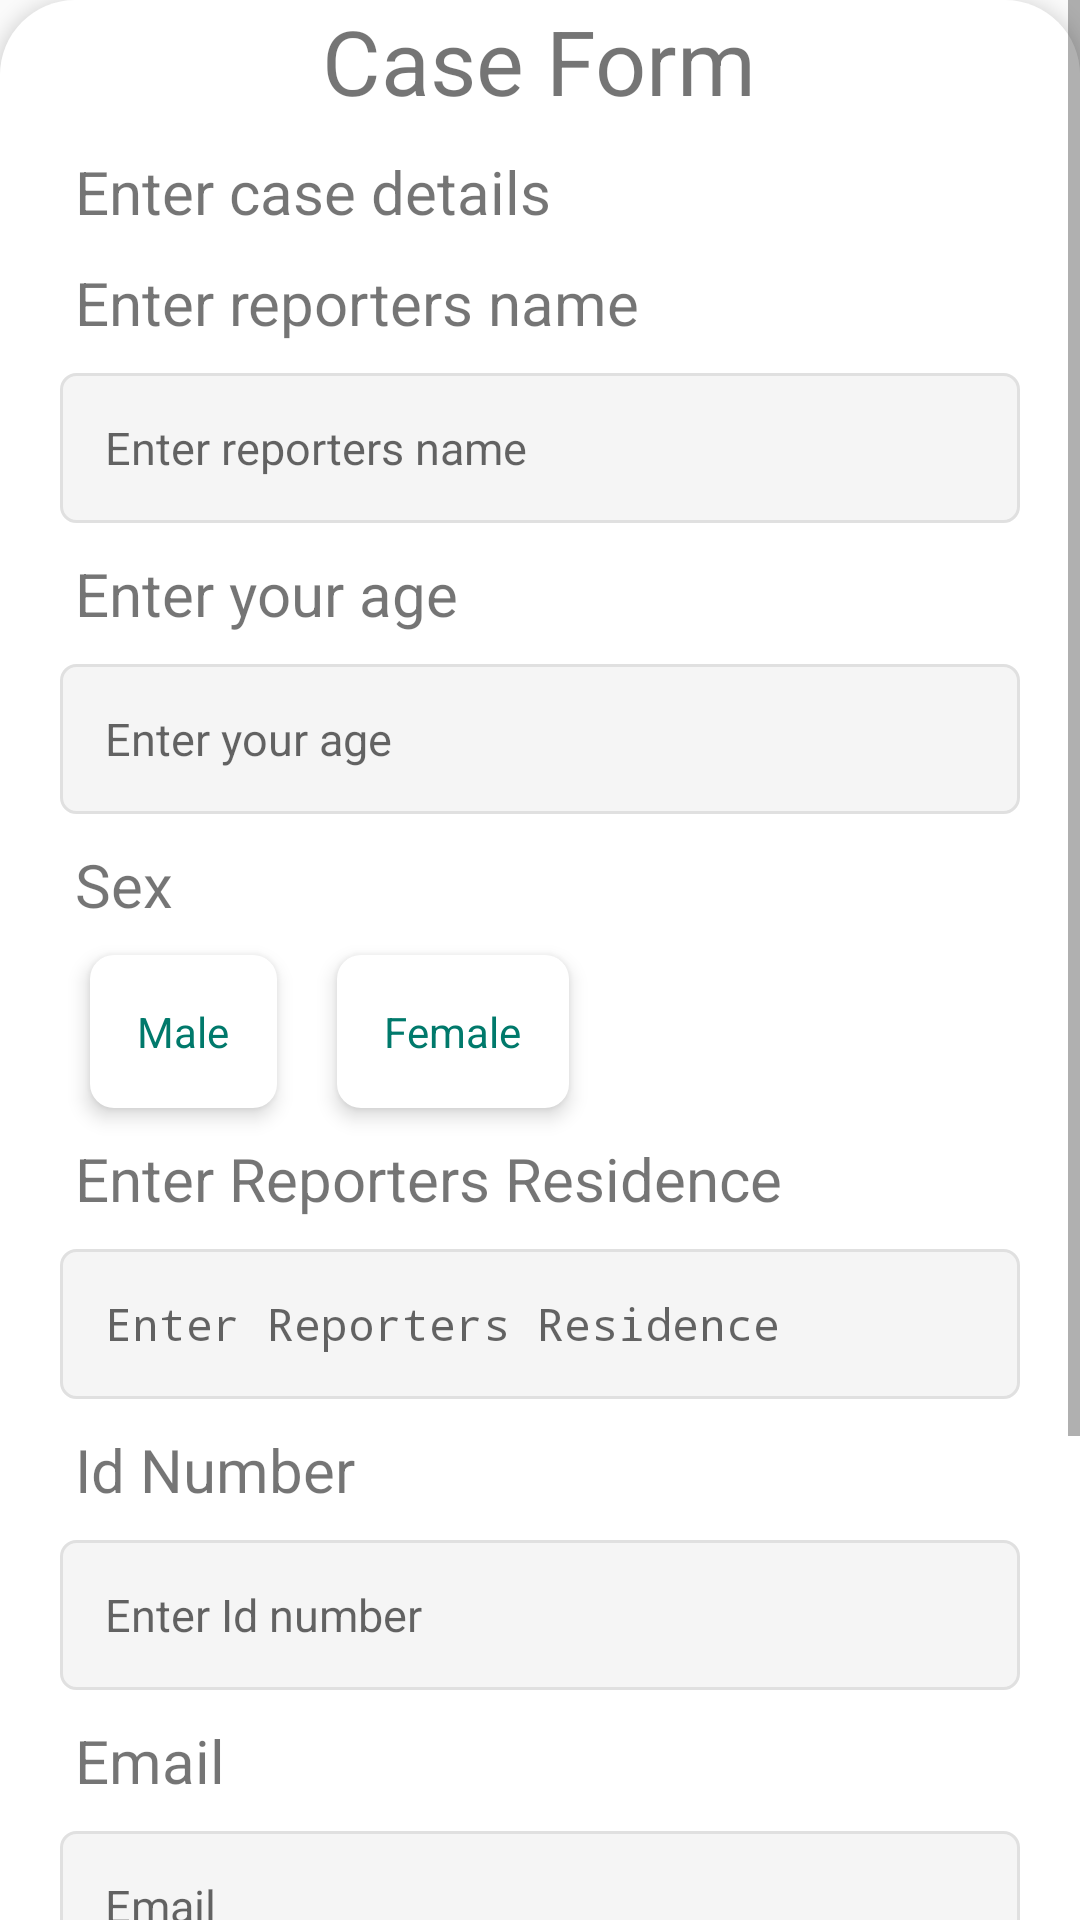

Write the Android layout XML for this screen, with the resource values it uses.
<!-- AndroidManifest.xml: application theme AppTheme -->
<!-- res/layout/fragment_repoter.xml -->
<?xml version="1.0" encoding="utf-8"?>
<FrameLayout xmlns:android="http://schemas.android.com/apk/res/android"
    xmlns:tools="http://schemas.android.com/tools"
    android:layout_width="match_parent"
    android:layout_height="match_parent"
    tools:context=".repoter">

    <LinearLayout xmlns:android="http://schemas.android.com/apk/res/android"
        android:layout_width="match_parent"
        android:layout_gravity="center"
        android:layout_height="match_parent"
        xmlns:tools="http://schemas.android.com/tools"
        android:orientation="vertical">
        <ScrollView
            android:layout_width="match_parent"
            android:orientation="vertical"
            android:layout_height="match_parent">
            <LinearLayout
                android:layout_width="match_parent"
                android:elevation="4dp"
                android:background="@drawable/formcolor"
                android:layout_height="match_parent"
                android:orientation="vertical">
                <TextView
                    android:layout_width="wrap_content"
                    android:layout_height="wrap_content"
                    android:textAlignment="center"
                    android:layout_gravity="center"
                    android:layout_marginBottom="10dp"
                    android:text="@string/caseform"
                    android:textSize="30sp" />

                <TextView
                    android:layout_width="match_parent"
                    android:layout_height="match_parent"
                    android:layout_marginStart="25dp"
                    android:layout_marginBottom="10dp"
                    android:text="@string/casedetails"
                    android:textSize="20sp" />

                <TextView

                    android:layout_width="wrap_content"
                    android:layout_height="wrap_content"
                    android:layout_marginStart="25dp"
                    android:text="@string/clientname"
                    android:layout_marginBottom="10dp"
                    android:textSize="20sp">

                </TextView>

                <EditText
                    android:id="@+id/ppnamee"
                    android:layout_width="match_parent"
                    android:layout_height="50dp"
                    android:layout_marginLeft="20dp"
                    android:layout_marginRight="20dp"
                    android:background="@drawable/et_custom"
                    android:hint="@string/clientname"
                    android:inputType="textEmailAddress"
                    android:padding="15dp"
                    android:layout_marginBottom="10dp"
                    android:textSize="15sp" />

                <TextView

                    android:layout_width="wrap_content"
                    android:layout_height="wrap_content"
                    android:layout_marginStart="25dp"
                    android:text="@string/age"
                    android:textSize="20sp">

                </TextView>


                <EditText
                    android:id="@+id/ppagee"
                    android:layout_width="match_parent"
                    android:layout_height="50dp"
                    android:layout_marginLeft="20dp"
                    android:layout_marginTop="10dp"
                    android:layout_marginRight="20dp"
                    android:layout_marginBottom="10dp"
                    android:background="@drawable/et_custom"
                    android:hint="@string/age"
                    android:inputType="textPhonetic"
                    android:padding="15dp"
                    android:textSize="15sp" />

                <TextView

                    android:layout_width="wrap_content"
                    android:layout_height="wrap_content"
                    android:layout_marginStart="25dp"
                    android:text="@string/sex"
                    android:textSize="20sp">

                </TextView>

                <RadioGroup
                    android:layout_width="wrap_content"
                    android:layout_height="wrap_content"
                    android:layout_marginLeft="20dp"
                    android:orientation="horizontal">

                    <RadioButton
                        android:layout_width="wrap_content"
                        android:layout_height="wrap_content"
                        android:layout_margin="10dp"
                        android:layout_marginLeft="20dp"
                        android:padding="16dp"
                        android:button="@android:color/transparent"
                        android:background="@drawable/radio_selector"
                        android:textColor="@drawable/text_color"
                        android:elevation="4dp"
                        android:text="@string/male" />

                    <RadioButton
                        android:layout_width="wrap_content"
                        android:layout_height="wrap_content"
                        android:text="@string/female"
                        android:layout_marginLeft="10dp"
                        android:button="@android:color/transparent"
                        android:background="@drawable/radio_selector"
                        android:textColor="@drawable/text_color"
                        android:elevation="4dp"
                        android:padding="16dp"
                        android:layout_margin="10dp"/>
                </RadioGroup>


                <TextView

                    android:layout_width="wrap_content"
                    android:layout_height="wrap_content"
                    android:layout_marginStart="25dp"
                    android:text="@string/residence"
                    android:textSize="20sp">

                </TextView>

                <EditText
                    android:id="@+id/ppresidencee"
                    android:layout_width="match_parent"
                    android:layout_height="50dp"
                    android:layout_marginLeft="20dp"
                    android:layout_marginTop="10dp"
                    android:layout_marginRight="20dp"
                    android:background="@drawable/et_custom"
                    android:hint="@string/residence"
                    android:layout_marginBottom="10dp"
                    android:inputType="textPassword"
                    android:padding="15dp"
                    android:textSize="15sp" />

                <TextView

                    android:layout_width="wrap_content"
                    android:layout_height="wrap_content"
                    android:layout_marginStart="25dp"
                    android:text="@string/idno"
                    android:textSize="20sp"/>

                <EditText
                    android:id="@+id/ppidnoo"
                    android:layout_width="match_parent"
                    android:layout_height="50dp"
                    android:layout_marginLeft="20dp"
                    android:layout_marginTop="10dp"
                    android:layout_marginRight="20dp"
                    android:background="@drawable/et_custom"
                    android:hint="@string/Idno"
                    android:inputType="textPhonetic"
                    android:padding="15dp"
                    android:layout_marginBottom="10dp"
                    android:textSize="15sp" />

                <TextView

                    android:layout_width="wrap_content"
                    android:layout_height="wrap_content"
                    android:layout_marginStart="25dp"
                    android:text="@string/email"
                    android:textSize="20sp"/>

                <EditText
                    android:id="@+id/ppemaill"
                    android:layout_width="match_parent"
                    android:layout_height="50dp"
                    android:layout_marginLeft="20dp"
                    android:layout_marginTop="10dp"
                    android:layout_marginRight="20dp"
                    android:background="@drawable/et_custom"
                    android:hint="@string/email"
                    android:layout_marginBottom="10dp"
                    android:inputType="textEmailAddress"
                    android:padding="15dp"
                    android:textSize="15sp" />

                <TextView

                    android:layout_width="wrap_content"
                    android:layout_height="wrap_content"
                    android:layout_marginStart="25dp"
                    android:text="@string/afflicted"
                    android:textSize="20sp"/>
                <RadioGroup
                    android:layout_width="wrap_content"
                    android:layout_height="wrap_content"
                    android:layout_marginLeft="20dp"
                    android:orientation="horizontal">

                    <RadioButton
                        android:layout_width="wrap_content"
                        android:layout_height="wrap_content"
                        android:layout_margin="10dp"
                        android:layout_marginLeft="20dp"
                        android:padding="16dp"
                        android:button="@android:color/transparent"
                        android:background="@drawable/radio_selector"
                        android:textColor="@drawable/text_color"
                        android:elevation="4dp"
                        android:text="@string/yes" />

                    <RadioButton
                        android:layout_width="wrap_content"
                        android:layout_height="wrap_content"
                        android:text="@string/no"
                        android:layout_marginLeft="20dp"
                        android:button="@android:color/transparent"
                        android:background="@drawable/radio_selector"
                        android:textColor="@drawable/text_color"
                        android:elevation="4dp"
                        android:padding="16dp"
                        android:layout_margin="10dp"/>
                </RadioGroup>

                <TextView

                    android:layout_width="wrap_content"
                    android:layout_height="wrap_content"
                    android:layout_marginStart="25dp"
                    android:text="@string/marital"
                    android:textSize="20sp"/>

                <EditText
                    android:id="@+id/ppstatuss"
                    android:layout_width="match_parent"
                    android:layout_height="match_parent"
                    android:layout_marginLeft="20dp"
                    android:layout_marginTop="10dp"
                    android:layout_marginRight="20dp"
                    android:background="@drawable/et_custom"
                    android:hint="@string/MaritalStatus"
                    android:inputType="textPassword"
                    android:padding="15dp"
                    android:textSize="15sp" />





            </LinearLayout>
        </ScrollView>



    </LinearLayout>

</FrameLayout>
<!-- resources referenced by this layout -->
<resources>
  <!-- drawable et_custom (drawable) -->
  <?xml version="1.0" encoding="utf-8"?>
  <shape
      xmlns:android="http://schemas.android.com/apk/res/android"
      android:padding="10dp"
      android:shape="rectangle">
      <solid android:color="#f5f5f5" />
  
      <stroke
      android:width="1dp"
      android:color="#e0e0e0" />
      <corners
          android:bottomLeftRadius="5dp"
          android:bottomRightRadius="5dp"
          android:topLeftRadius="5dp"
          android:topRightRadius="5dp" />
  
  
  </shape>
  <!-- drawable formcolor (drawable) -->
  <?xml version="1.0" encoding="utf-8"?>
  <shape
      xmlns:android="http://schemas.android.com/apk/res/android"
      android:padding="10dp"
      android:shape = "rectangle">
      <solid android:color="#fff" />
      <corners
          android:bottomLeftRadius="25dp"
          android:bottomRightRadius="25dp"
          android:topLeftRadius="25dp"
          android:topRightRadius="25dp"/>
  
  
  </shape>
  <!-- drawable radio_selector (drawable) -->
  <?xml version="1.0" encoding="utf-8"?>
  <selector xmlns:android="http://schemas.android.com/apk/res/android">
      <item android:state_checked="true"
          android:drawable="@drawable/radio_selected"/>
  
      <item android:state_checked="false"
          android:drawable="@drawable/radio_normal"/>
  
  </selector>
  <!-- drawable text_color (drawable) -->
  <?xml version="1.0" encoding="utf-8"?>
  <selector xmlns:android="http://schemas.android.com/apk/res/android">
      <item android:state_checked="true"
          android:color="@color/white"/>
  
      <item android:state_checked="false"
          android:color="@color/colorPrimary"/>
  </selector>
  <string name="Idno">Enter Id number</string>
  <string name="MaritalStatus">Enter marital status</string>
  <string name="afflicted">Are you the Afflicted?</string>
  <string name="age">Enter your age</string>
  <string name="casedetails">Enter case details</string>
  <string name="caseform">Case Form</string>
  <string name="clientname">Enter reporter"s name</string>
  <string name="email">Email</string>
  <string name="female">Female</string>
  <string name="idno">Id Number</string>
  <string name="male">Male</string>
  <string name="marital">Marital status</string>
  <string name="no">No</string>
  <string name="residence">Enter Reporters Residence</string>
  <string name="sex">Sex</string>
  <string name="yes">Yes</string>
  <style name="AppTheme" parent="Theme.AppCompat.Light.DarkActionBar">
          
          <item name="colorPrimary">@color/colorPrimary</item>
          <item name="colorPrimaryDark">@color/colorPrimaryDark</item>
          <item name="colorAccent">@color/colorAccent</item>
      </style>
  <!-- drawable radio_selected (drawable) -->
  <?xml version="1.0" encoding="utf-8"?>
      <shape android:shape="rectangle" xmlns:android="http://schemas.android.com/apk/res/android">
  <solid android:color="@color/colorPrimary"/>
  <corners android:radius="8dp"/>
  
      </shape>
  <!-- drawable radio_normal (drawable) -->
  <?xml version="1.0" encoding="utf-8"?>
  <shape android:shape="rectangle" xmlns:android="http://schemas.android.com/apk/res/android">
      xmlns:android="http://schemas.android.com/apk/res/android">
      <solid android:color="@color/white"/>
          <corners android:radius="8dp"/>
  
  
  
  
  </shape>
  <color name="white">#fff</color>
  <color name="colorPrimary">#00796b</color>
  <color name="colorPrimaryDark">#00695C</color>
  <color name="colorAccent">#FF4081</color>
</resources>
